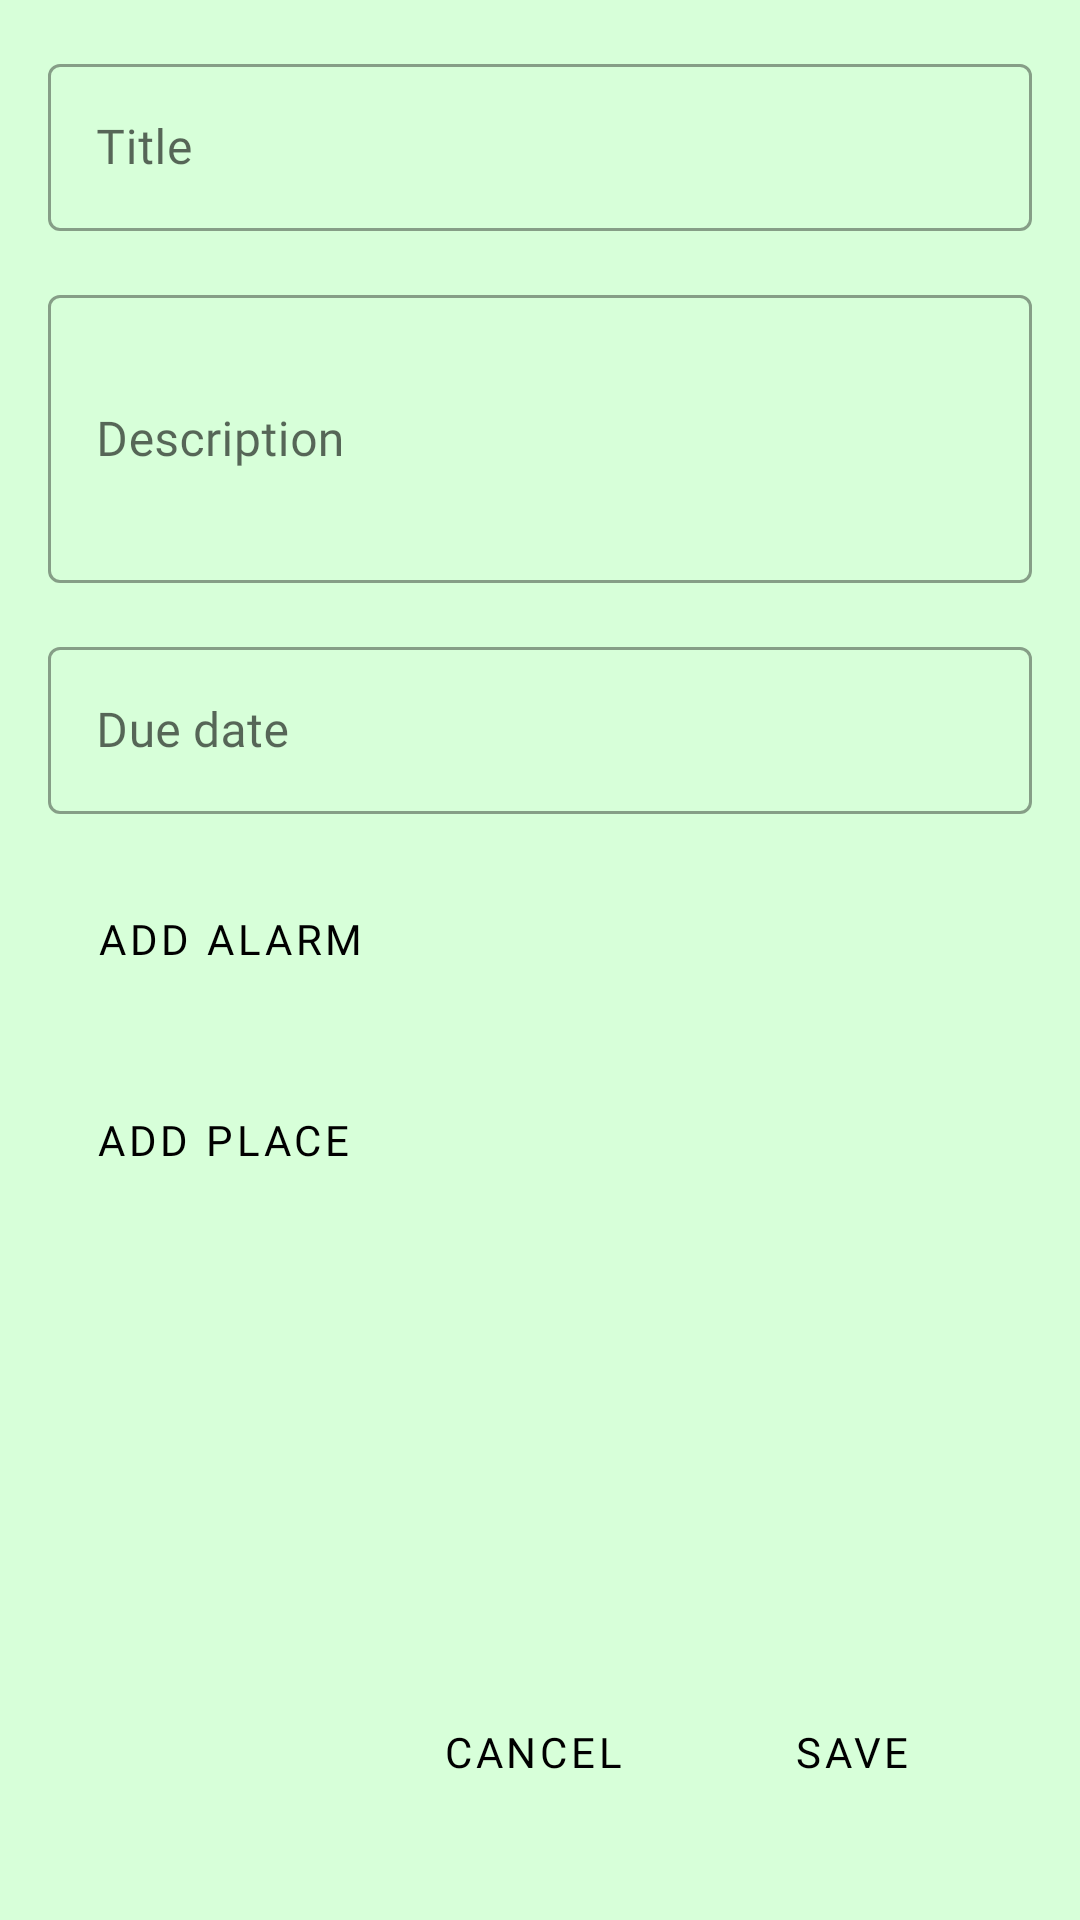

Write the Android layout XML for this screen, with the resource values it uses.
<!-- AndroidManifest.xml: application theme AppTheme -->
<!-- res/layout/fragment_task.xml -->
<?xml version="1.0" encoding="utf-8"?>
<androidx.constraintlayout.widget.ConstraintLayout xmlns:android="http://schemas.android.com/apk/res/android"
    xmlns:app="http://schemas.android.com/apk/res-auto"
    xmlns:tools="http://schemas.android.com/tools"
    android:layout_width="match_parent"
    android:layout_height="match_parent"
    android:background="@color/primaryLightColor"
    android:paddingLeft="@dimen/activity_horizontal_margin"
    android:paddingTop="@dimen/activity_vertical_margin"
    android:focusableInTouchMode="true"
    android:paddingRight="@dimen/activity_horizontal_margin"
    android:paddingBottom="@dimen/activity_vertical_margin"
    tools:context="com.mlprogramming.anothertodolist.main.MainActivity">

    <com.google.android.material.textfield.TextInputLayout
        android:id="@+id/task_title"
        style="@style/Widget.MaterialComponents.TextInputLayout.OutlinedBox"
        android:layout_width="0dp"
        android:layout_height="wrap_content"
        app:layout_constraintEnd_toEndOf="parent"
        app:layout_constraintStart_toStartOf="parent"
        app:layout_constraintTop_toTopOf="parent">

        <com.google.android.material.textfield.TextInputEditText
            android:layout_width="match_parent"
            android:layout_height="wrap_content"
            android:hint="@string/label_task_title"
            android:imeOptions="actionNext"
            android:fontFamily="@font/normal"
            android:inputType="textImeMultiLine"
            android:maxLines="1" />
    </com.google.android.material.textfield.TextInputLayout>

    <com.google.android.material.textfield.TextInputLayout
        android:id="@+id/task_description"
        style="@style/Widget.MaterialComponents.TextInputLayout.OutlinedBox"
        android:layout_width="0dp"
        android:layout_height="wrap_content"
        android:layout_marginTop="@dimen/default_margin"
        app:layout_constraintEnd_toEndOf="parent"
        app:layout_constraintStart_toStartOf="parent"
        app:layout_constraintTop_toBottomOf="@+id/task_title">

        <com.google.android.material.textfield.TextInputEditText
            android:layout_width="match_parent"
            android:layout_height="wrap_content"
            android:hint="@string/label_task_description"
            android:fontFamily="@font/normal"
            android:imeOptions="actionNext"
            android:inputType="textImeMultiLine"
            android:maxLines="2"
            android:minHeight="@dimen/default_multiline_min_height" />
    </com.google.android.material.textfield.TextInputLayout>

    <com.google.android.material.textfield.TextInputLayout
        android:id="@+id/task_date"
        style="@style/Widget.MaterialComponents.TextInputLayout.OutlinedBox"
        android:layout_width="0dp"
        android:layout_height="wrap_content"
        android:layout_marginTop="@dimen/default_margin"
        app:layout_constraintEnd_toEndOf="parent"
        app:layout_constraintStart_toStartOf="parent"
        app:layout_constraintTop_toBottomOf="@+id/task_description">

        <com.google.android.material.textfield.TextInputEditText
            android:layout_width="match_parent"
            android:layout_height="wrap_content"
            android:focusableInTouchMode="false"
            android:fontFamily="@font/normal"
            android:focusable="true"
            android:imeOptions="actionDone"
            android:inputType="none"
            android:hint="@string/label_task_date" />
    </com.google.android.material.textfield.TextInputLayout>

    <RelativeLayout
        android:id="@+id/alarm"
        android:layout_width="wrap_content"
        android:layout_height="wrap_content"
        android:layout_marginTop="@dimen/default_margin"
        app:layout_constraintStart_toStartOf="parent"
        android:focusableInTouchMode="true"
        android:focusable="true"
        app:layout_constraintTop_toBottomOf="@+id/task_date">

        <Button
            android:id="@+id/add_alarm"
            style="@style/Widget.MaterialComponents.Button.OutlinedButton.Icon"
            android:layout_width="wrap_content"
            android:layout_height="wrap_content"
            android:fontFamily="@font/bold"
            android:padding="@dimen/default_padding"
            android:text="@string/add_alarm"
            android:textColor="@color/primaryTextColor"
            app:icon="@drawable/ic_alarm_add"
            app:iconTint="@color/primaryTextColor" />

        <TextView
            android:id="@+id/alarm_count"
            android:background="@drawable/badge"
            android:layout_width="wrap_content"
            android:layout_height="wrap_content"
            android:layout_alignTop="@id/add_alarm"
            android:layout_alignEnd="@id/add_alarm"
            android:padding="2dp"
            android:fontFamily="@font/normal"
            android:visibility="gone"
            android:textColor="#FFF"
            android:textSize="16sp"
            android:textStyle="bold" />
    </RelativeLayout>

    <RelativeLayout
        android:id="@+id/place"
        android:layout_width="wrap_content"
        android:layout_height="wrap_content"
        android:layout_marginTop="@dimen/default_margin"
        android:focusableInTouchMode="true"
        android:focusable="true"
        app:layout_constraintStart_toStartOf="parent"
        app:layout_constraintTop_toBottomOf="@+id/alarm">

        <Button
            android:id="@+id/add_place"
            style="@style/Widget.MaterialComponents.Button.OutlinedButton.Icon"
            android:layout_width="wrap_content"
            android:layout_height="wrap_content"
            android:padding="@dimen/default_padding"
            android:text="@string/add_place"
            android:fontFamily="@font/bold"
            android:textColor="@color/primaryTextColor"
            app:icon="@drawable/ic_add"
            app:iconTint="@color/primaryTextColor" />

        <TextView
            android:id="@+id/place_count"
            android:background="@drawable/badge"
            android:layout_width="wrap_content"
            android:layout_height="wrap_content"
            android:layout_alignTop="@id/add_place"
            android:layout_alignEnd="@id/add_place"
            android:fontFamily="@font/normal"
            android:padding="2dp"
            android:visibility="gone"
            android:textColor="#FFF"
            android:textSize="16sp"
            android:textStyle="bold" />
    </RelativeLayout>

    <Button
        android:id="@+id/cancel"
        style="@style/Widget.MaterialComponents.Button.OutlinedButton"
        android:layout_width="wrap_content"
        android:layout_height="wrap_content"
        android:layout_margin="@dimen/default_margin"
        android:fontFamily="@font/bold"
        android:text="@string/cancel"
        android:textColor="@color/primaryTextColor"
        app:layout_constraintBottom_toBottomOf="parent"
        app:layout_constraintEnd_toStartOf="@+id/save" />

    <Button
        android:id="@+id/save"
        style="@style/Widget.MaterialComponents.Button"
        android:layout_width="wrap_content"
        android:layout_height="wrap_content"
        android:layout_margin="@dimen/default_margin"
        android:fontFamily="@font/bold"
        android:text="@string/save"
        android:textColor="@color/primaryTextColor"
        app:layout_constraintBottom_toBottomOf="parent"
        app:layout_constraintEnd_toEndOf="parent" />

    <ProgressBar
        android:id="@+id/progressBar"
        style="?android:attr/progressBarStyleLarge"
        android:layout_width="wrap_content"
        android:layout_height="wrap_content"
        android:layout_gravity="center"
        app:layout_constraintBottom_toBottomOf="parent"
        app:layout_constraintEnd_toEndOf="parent"
        app:layout_constraintStart_toStartOf="parent"
        app:layout_constraintTop_toTopOf="parent" />

</androidx.constraintlayout.widget.ConstraintLayout>
<!-- resources referenced by this layout -->
<resources>
  <color name="primaryLightColor">#d7ffd9</color>
  <color name="primaryTextColor">#000000</color>
  <dimen name="activity_horizontal_margin">16dp</dimen>
  <dimen name="activity_vertical_margin">16dp</dimen>
  <dimen name="default_margin">16dp</dimen>
  <dimen name="default_multiline_min_height">96dp</dimen>
  <dimen name="default_padding">16dp</dimen>
  <!-- drawable badge (drawable) -->
  <?xml version="1.0" encoding="utf-8"?>
  <shape xmlns:android="http://schemas.android.com/apk/res/android"
      android:shape="rectangle">
      <corners
          android:radius="4dp"/>
      <solid
          android:color="#B3B3B3" />
      <stroke
          android:width="1dp"
          android:color="#000" />
      <padding
          android:left="2dp"
          android:right="2dp"
          android:top="2dp"
          android:bottom="2dp" />
  </shape>
  <string name="add_alarm">Add alarm</string>
  <string name="add_place">Add place</string>
  <string name="cancel">Cancel</string>
  <string name="label_task_date">"Due date"</string>
  <string name="label_task_description">Description</string>
  <string name="label_task_title">Title</string>
  <string name="save">Save</string>
  <style name="AppTheme" parent="Theme.MaterialComponents.Light.DarkActionBar">
          
          <item name="colorPrimary">@color/primaryColor</item>
          <item name="colorPrimaryDark">@color/primaryDarkColor</item>
          <item name="colorAccent">@color/primaryDarkColor</item>
      </style>
  <color name="primaryColor">#66bb6a</color>
  <color name="primaryDarkColor">#338a3e</color>
</resources>
